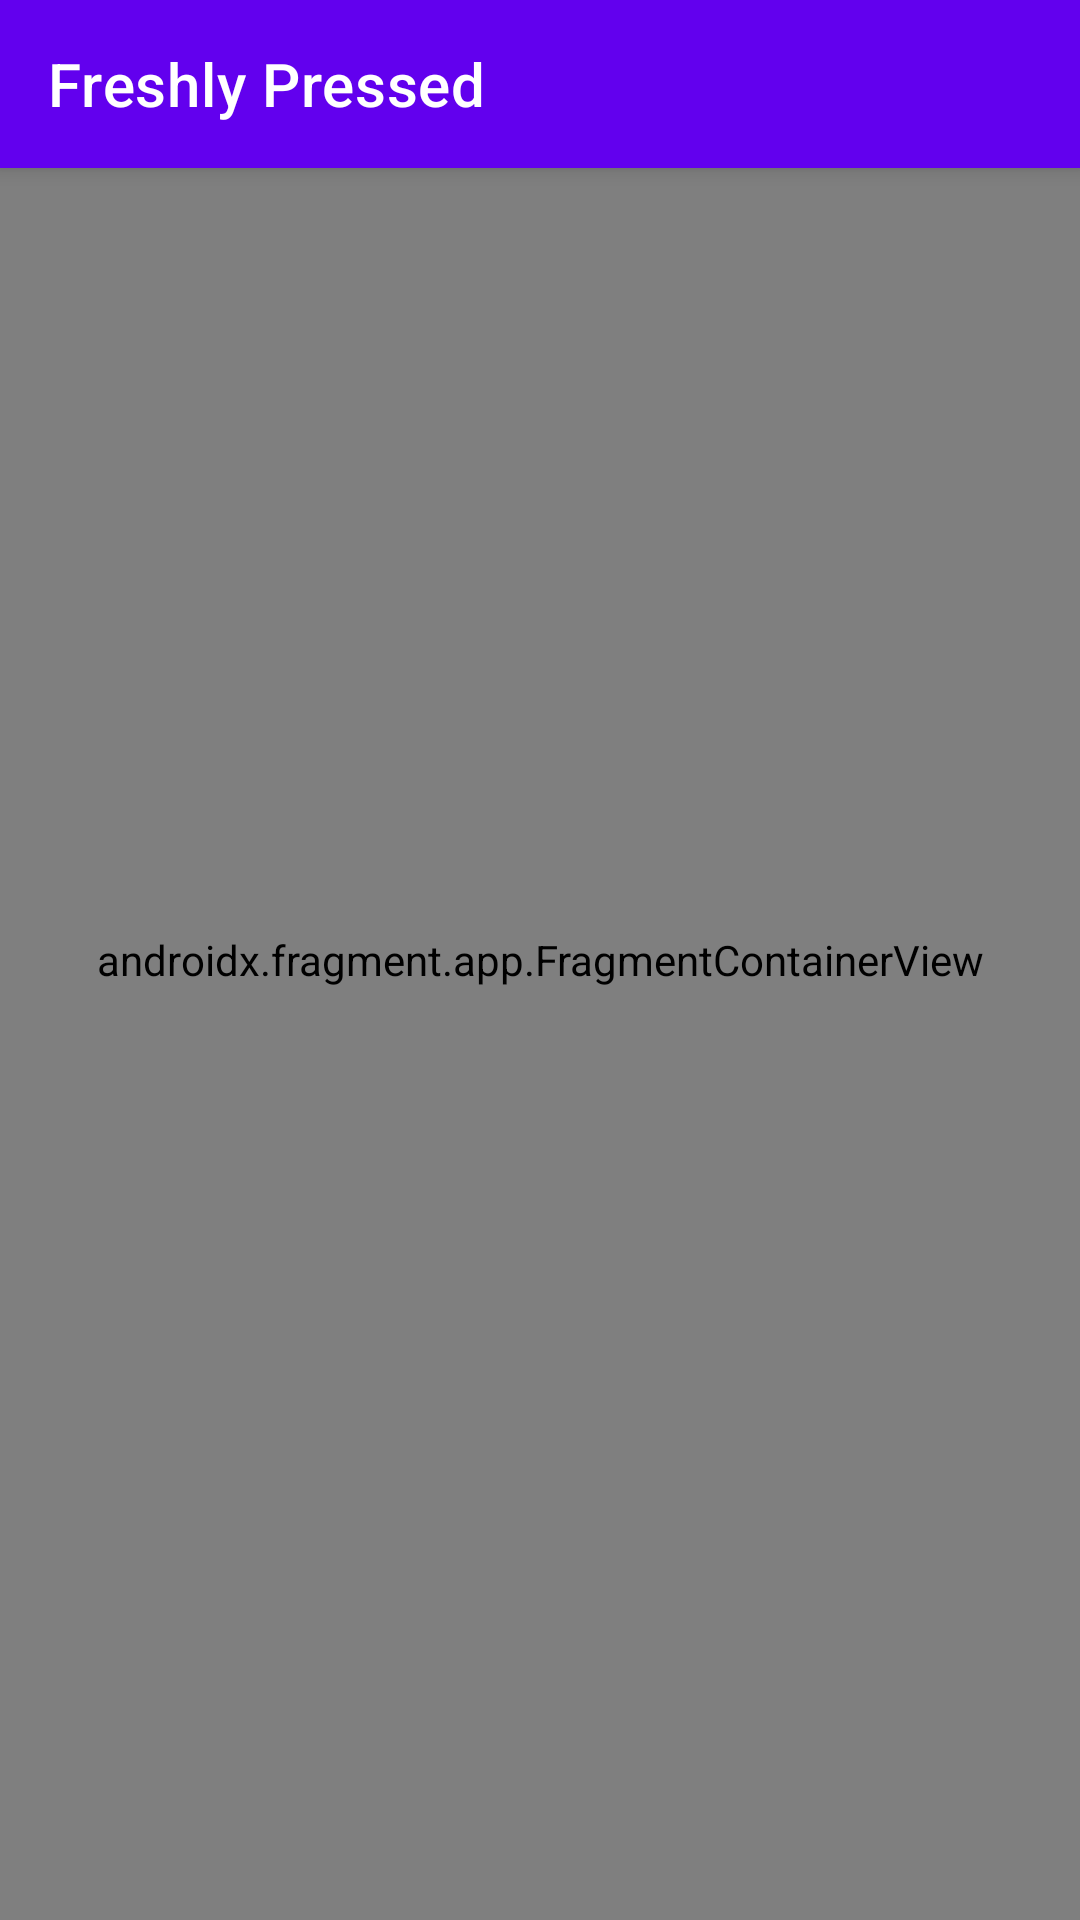

Layout XML and referenced resources for this Android screen:
<!-- AndroidManifest.xml: application theme Theme.MaterialComponents.Light.NoActionBar -->
<!-- res/layout/activity_posts.xml -->
<?xml version="1.0" encoding="UTF-8"?>
<androidx.coordinatorlayout.widget.CoordinatorLayout xmlns:android="http://schemas.android.com/apk/res/android"
  xmlns:app="http://schemas.android.com/apk/res-auto"
  xmlns:tools="http://schemas.android.com/tools"
  android:layout_width="match_parent"
  android:layout_height="match_parent"
  tools:viewBindingIgnore="true">

  <com.google.android.material.appbar.AppBarLayout
    android:layout_width="match_parent"
    android:layout_height="wrap_content">

    <com.google.android.material.appbar.MaterialToolbar
      android:id="@+id/topAppBar"
      android:layout_width="match_parent"
      android:layout_height="?attr/actionBarSize"
      app:title="@string/app_name"
      app:layout_scrollFlags="scroll|enterAlways|snap"
      style="@style/Widget.MaterialComponents.Toolbar.Primary" />

  </com.google.android.material.appbar.AppBarLayout>

  <androidx.fragment.app.FragmentContainerView
    android:id="@+id/postsFragment"
    android:name="com.automattic.freshlypressed.presentation.PostsFragment"
    android:layout_width="match_parent"
    android:layout_height="match_parent"/>
</androidx.coordinatorlayout.widget.CoordinatorLayout>
<!-- resources referenced by this layout -->
<resources>
  <string name="app_name">Freshly Pressed</string>
</resources>
